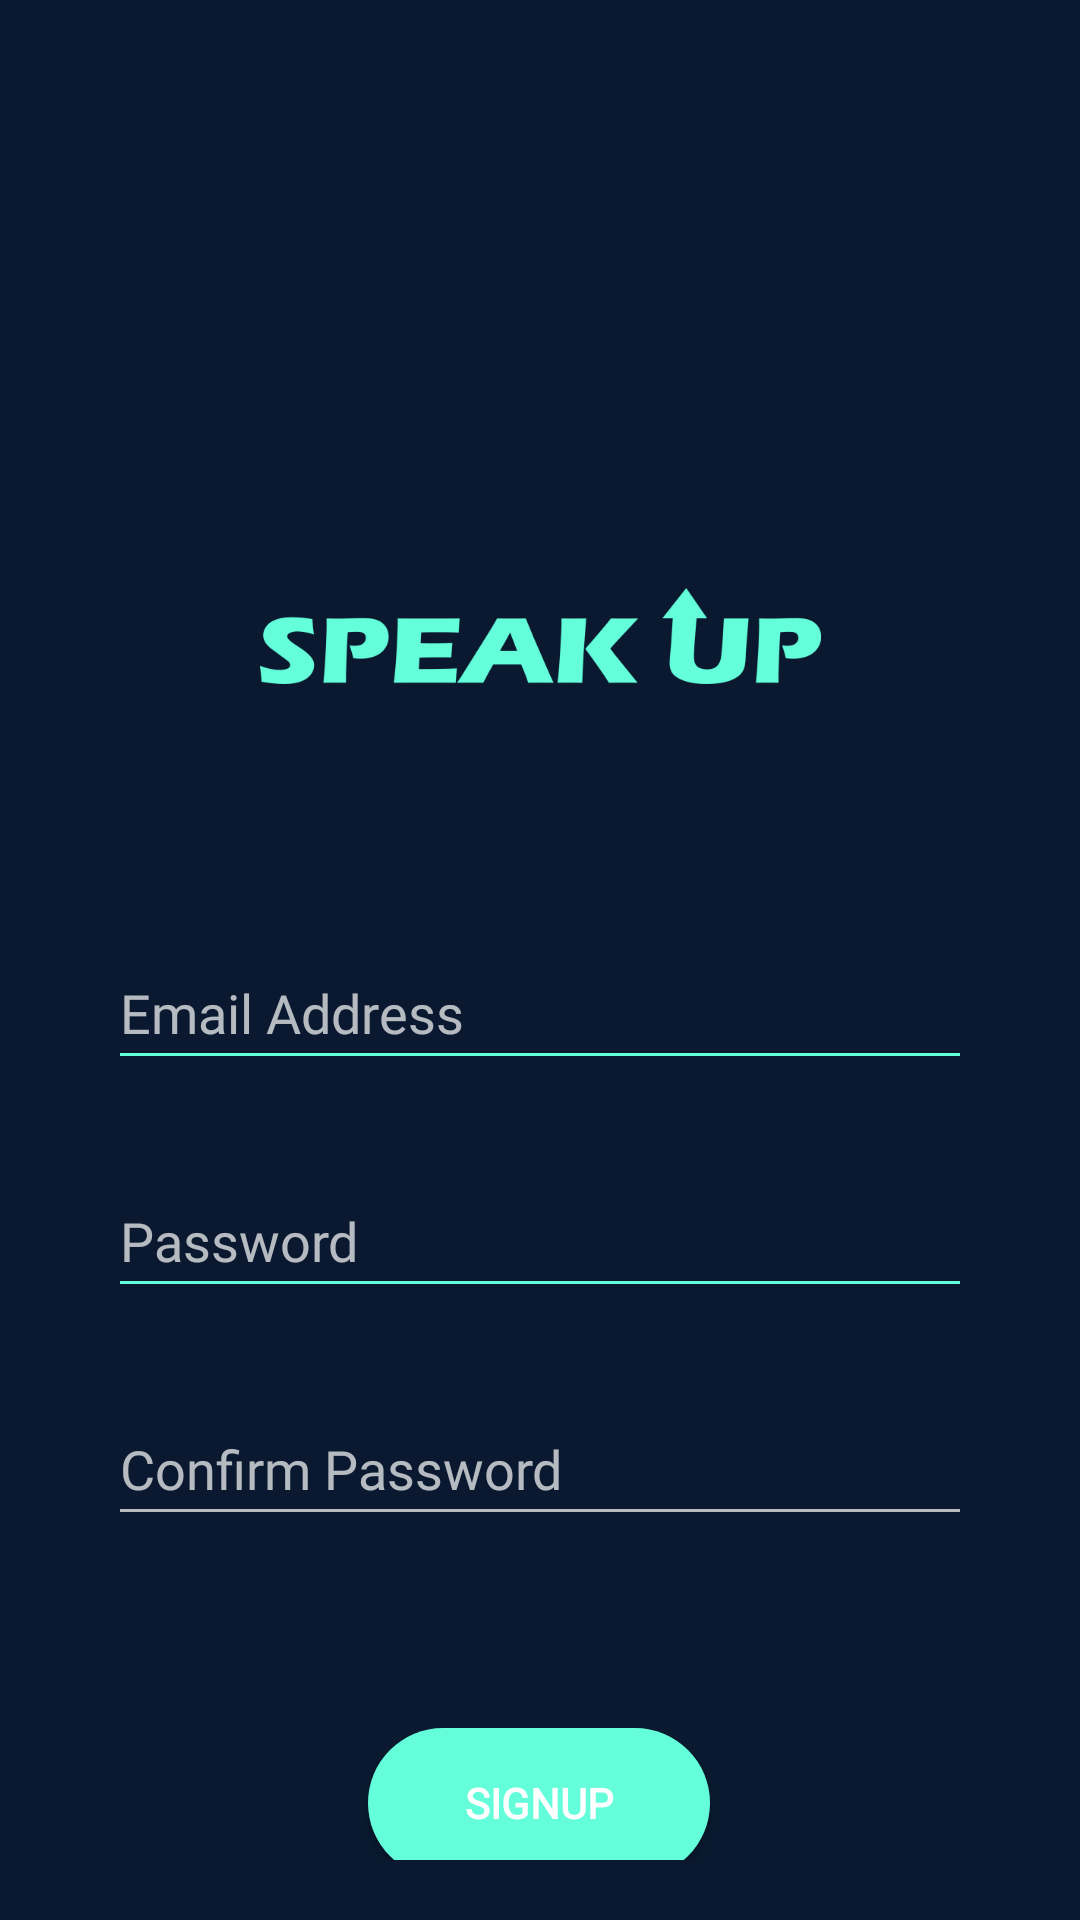

The Android layout XML behind this screen, and the referenced resources:
<!-- AndroidManifest.xml: application theme Theme.Apollo -->
<!-- res/layout/activity_sign_up.xml -->
<?xml version="1.0" encoding="utf-8"?>
<androidx.constraintlayout.widget.ConstraintLayout xmlns:android="http://schemas.android.com/apk/res/android"
    xmlns:app="http://schemas.android.com/apk/res-auto"
    xmlns:tools="http://schemas.android.com/tools"
    android:layout_width="match_parent"
    android:layout_height="match_parent"
    android:background="@color/navyBlue"
    app:circularflow_radiusInDP="12dp"
    android:padding="20dp"
    tools:context=".Login_Activity">

    <EditText
        android:id="@+id/username_signup"
        android:layout_width="0dp"
        android:layout_height="wrap_content"
        android:layout_marginStart="16dp"
        android:layout_marginTop="84dp"
        android:layout_marginEnd="16dp"
        android:fontFamily="@font/courier_prime"
        android:backgroundTint="@color/bluish_green"
        android:ems="10"
        android:hint="@string/user_hint"
        android:inputType="textEmailAddress"
        android:minHeight="48dp"
        app:layout_constraintEnd_toEndOf="parent"
        app:layout_constraintStart_toStartOf="parent"
        app:layout_constraintTop_toBottomOf="@+id/imageView" />

    <EditText
        android:id="@+id/password_signup"
        android:layout_width="0dp"
        android:layout_height="wrap_content"
        android:layout_marginStart="16dp"
        android:layout_marginTop="28dp"
        android:layout_marginEnd="16dp"
        android:fontFamily="@font/courier_prime"
        android:backgroundTint="@color/bluish_green"
        android:backgroundTintMode="src_in"
        android:ems="10"
        android:hint="@string/pass_hint"
        android:inputType="textPassword"
        android:minHeight="48dp"
        app:layout_constraintEnd_toEndOf="parent"
        app:layout_constraintHorizontal_bias="0.0"
        app:layout_constraintStart_toStartOf="parent"
        app:layout_constraintTop_toBottomOf="@+id/username_signup" />

    <Button
        android:id="@+id/signup_btn"
        android:layout_width="114dp"
        android:layout_height="50dp"
        android:layout_marginTop="64dp"
        android:background="@drawable/button"
        android:fontFamily="@font/courier_prime"
        android:text="@string/signup"
        android:textStyle="bold"
        android:textAllCaps="true"
        app:layout_constraintEnd_toEndOf="parent"
        app:layout_constraintHorizontal_bias="0.498"
        app:layout_constraintStart_toStartOf="parent"
        app:layout_constraintTop_toBottomOf="@+id/confirm_pass_signup" />

    <ProgressBar
        android:id="@+id/progressBar_signup"
        style="@style/Widget.AppCompat.ProgressBar.Horizontal"
        android:layout_width="0dp"
        android:layout_height="wrap_content"
        android:indeterminate="true"
        android:indeterminateTint="@color/bluish_green"
        android:progressTint="@color/bluish_green"
        android:visibility="invisible"
        app:layout_constraintEnd_toEndOf="parent"
        app:layout_constraintHorizontal_bias="0.0"

        app:layout_constraintStart_toStartOf="parent"
        app:layout_constraintTop_toTopOf="parent" />

    <EditText
        android:id="@+id/confirm_pass_signup"
        android:layout_width="0dp"
        android:layout_height="wrap_content"
        android:layout_marginStart="16dp"
        android:layout_marginTop="28dp"
        android:layout_marginEnd="16dp"
        android:ems="10"
        android:hint="@string/confirm_password"
        android:inputType="textPassword"
        android:minHeight="48dp"
        android:fontFamily="@font/courier_prime"
        app:layout_constraintEnd_toEndOf="parent"
        app:layout_constraintHorizontal_bias="0.0"
        app:layout_constraintStart_toStartOf="parent"
        app:layout_constraintTop_toBottomOf="@+id/password_signup" />


    <TextView
        android:id="@+id/Login_btn"
        android:layout_width="wrap_content"
        android:layout_height="wrap_content"
        android:fontFamily="@font/courier_prime"
        android:text="HAVE A ACCOUNT ? LOGIN HERE"
        android:textColor="@color/bluish_green"
        android:textSize="16sp"
        app:layout_constraintBottom_toBottomOf="parent"
        app:layout_constraintEnd_toEndOf="parent"
        app:layout_constraintStart_toStartOf="parent"
        app:layout_constraintTop_toBottomOf="@+id/signup_btn"
        app:layout_constraintVertical_bias="0.849" />

    <ImageView
        android:id="@+id/imageView"
        android:layout_width="wrap_content"
        android:layout_height="wrap_content"
        android:layout_marginTop="160dp"
        app:layout_constraintEnd_toEndOf="parent"
        app:layout_constraintStart_toStartOf="parent"
        app:layout_constraintTop_toBottomOf="@+id/progressBar_signup"
        app:srcCompat="@drawable/speak_up" />

</androidx.constraintlayout.widget.ConstraintLayout>
<!-- resources referenced by this layout -->
<resources>
  <color name="bluish_green">#64FFDA</color>
  <color name="navyBlue">#0A192F</color>
  <!-- drawable button (drawable) -->
  <?xml version="1.0" encoding="utf-8"?>
  <shape xmlns:android="http://schemas.android.com/apk/res/android"
      android:shape="rectangle" android:padding="10dp">
      
      <solid android:color="@color/bluish_green"/>
      <corners android:radius="170dp"
  />
  </shape>
  <!-- drawable speak_up: png bitmap (drawable-hdpi, 10052 bytes) -->
  <string name="confirm_password">Confirm Password</string>
  <string name="pass_hint">Password</string>
  <string name="signup">SIGNUP</string>
  <string name="user_hint">Email Address</string>
  <style name="Theme.Apollo" parent="Theme.MaterialComponents.NoActionBar">
          
          <item name="colorPrimary">@color/bluish_green</item>
          <item name="colorPrimaryVariant">@color/navyBlue</item>
          <item name="colorOnPrimary">@color/navyBlue</item>
          
          <item name="colorSecondary">@color/teal_200</item>
          <item name="colorSecondaryVariant">@color/navyBlue</item>
          <item name="colorOnSecondary">@color/black</item>
          
          <item name="android:statusBarColor" tools:targetApi="l">?attr/colorPrimaryVariant</item>
          
      </style>
  <color name="teal_200">#FF03DAC5</color>
  <color name="black">#FF000000</color>
</resources>
